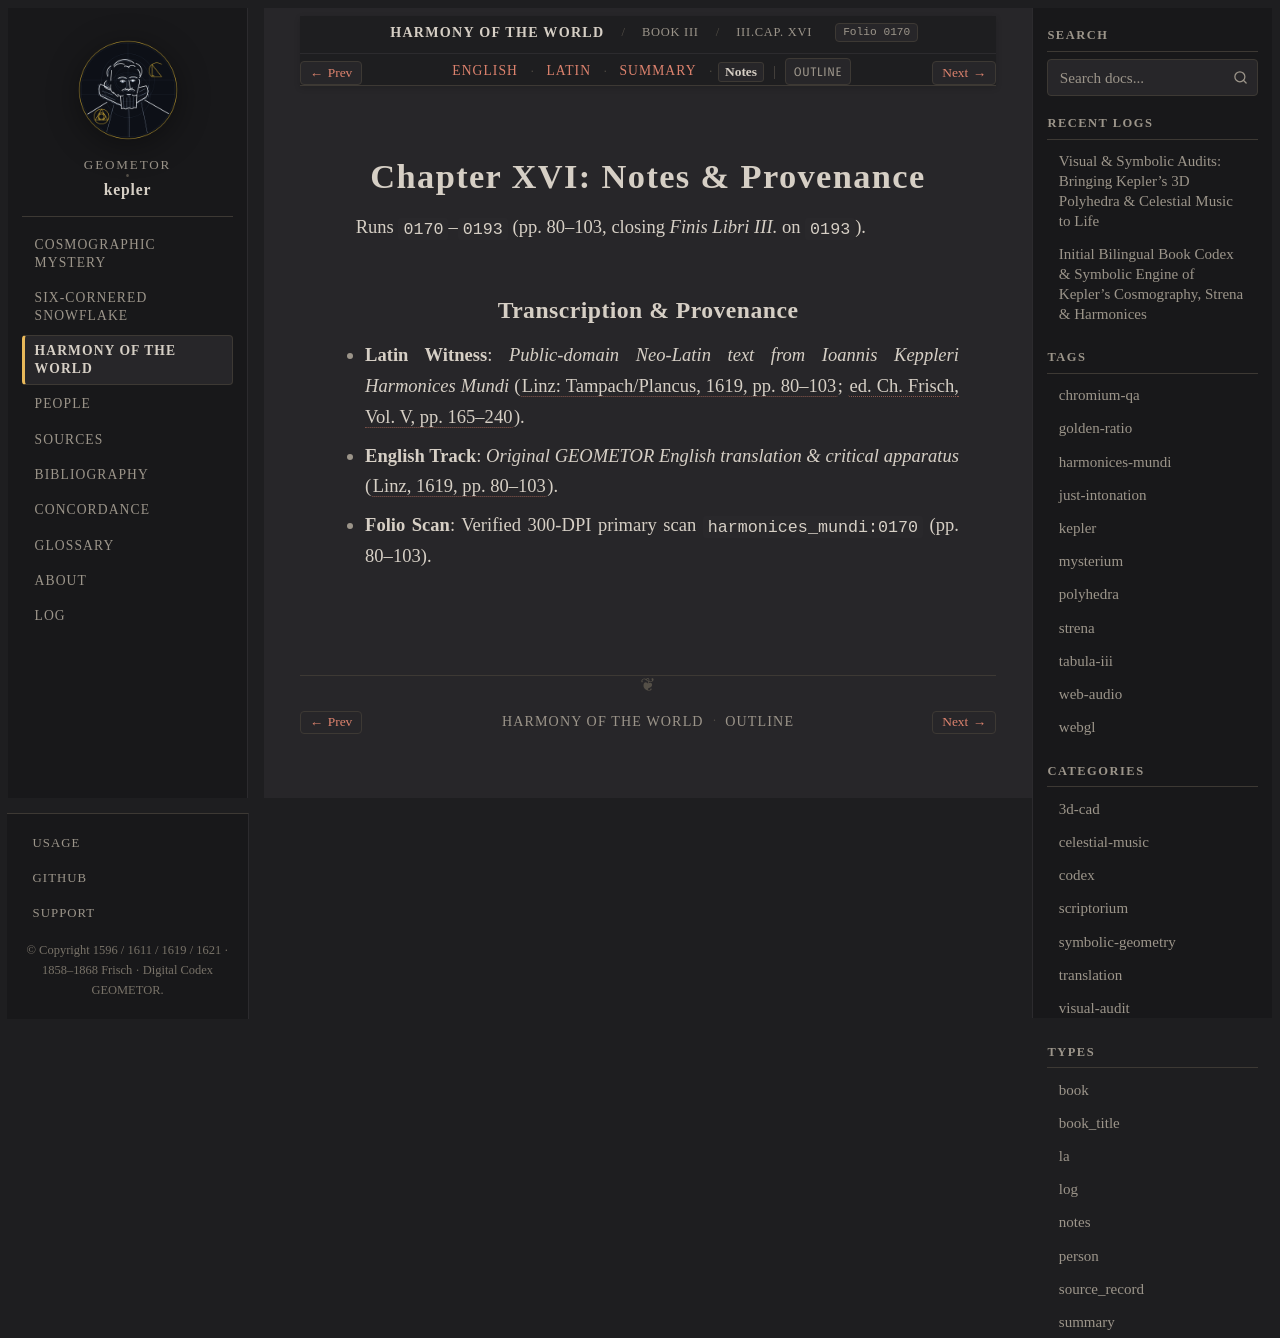

repository: geometor/kepler · page: harmonices_mundi/liber_iii/cap_16/notes.html · generator: sphinx

:type: notes
:layout: book
:canonical_id: III.Cap. XVI
:order: 17
:folio: harmonices_mundi:0170

.. _hm-liber-iii-cap_16-notes:

Chapter XVI: Notes & Provenance
===============================

Runs ``0170``–``0193`` (pp. 80–103, closing *Finis Libri III.* on ``0193``).

Transcription & Provenance
--------------------------

* **Latin Witness**: *Public-domain Neo-Latin text from Ioannis Keppleri Harmonices Mundi* (:cite:`Linz: Tampach/Plancus, 1619, pp. 80–103 <kepler:1619:hm>`; :cite:`ed. Ch. Frisch, Vol. V, pp. 165–240 <frisch:1864:v5>`).
* **English Track**: *Original GEOMETOR English translation & critical apparatus* (:cite:`Linz, 1619, pp. 80–103 <kepler:1619:hm>`).
* **Folio Scan**: Verified 300-DPI primary scan ``harmonices_mundi:0170`` (pp. 80–103).
